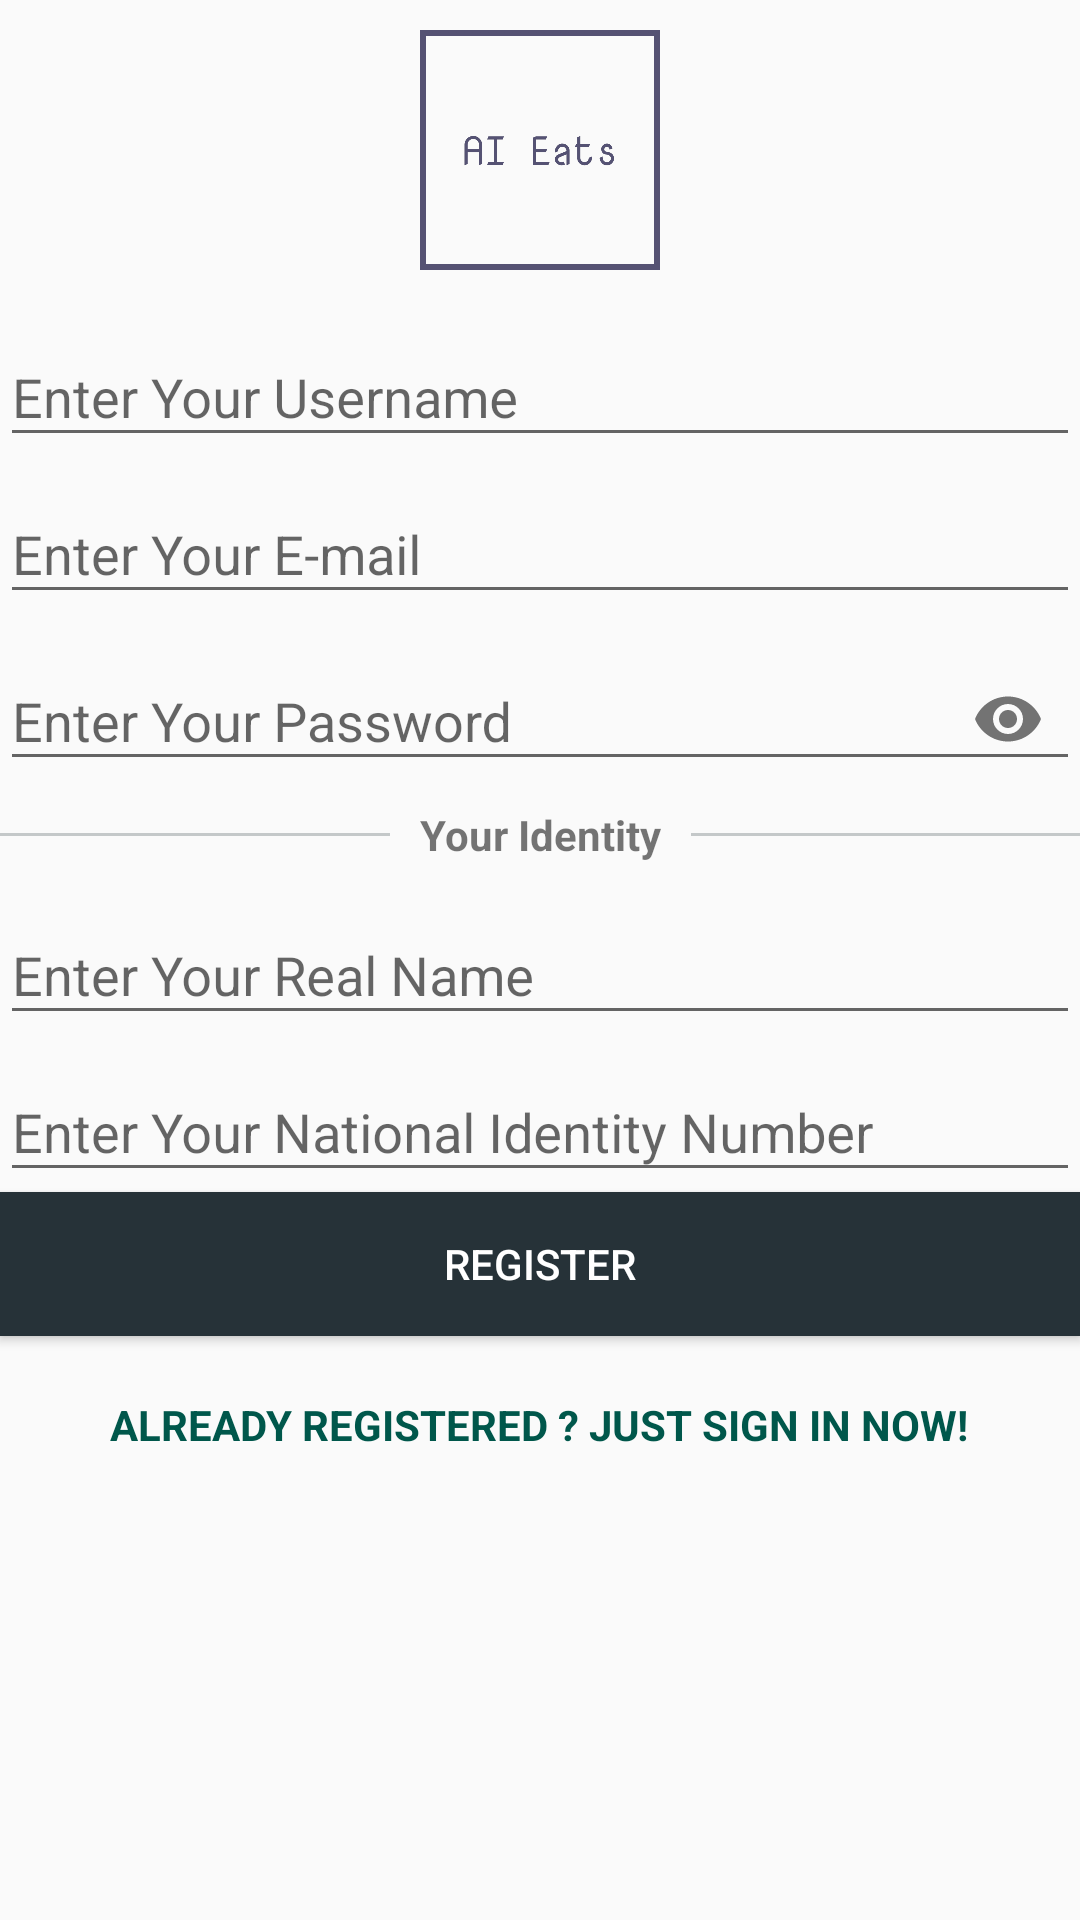

The Android layout XML behind this screen, and the referenced resources:
<!-- AndroidManifest.xml: application theme AppTheme -->
<!-- res/layout/activity_register.xml -->
<?xml version="1.0" encoding="utf-8"?>

<RelativeLayout xmlns:android="http://schemas.android.com/apk/res/android"
    xmlns:app="http://schemas.android.com/apk/res-auto"
    xmlns:tools="http://schemas.android.com/tools"
    android:layout_width="match_parent"
    android:layout_height="match_parent"
    android:id="@+id/activity_register"
    tools:context=".RegisterActivity">


    <ImageView
        android:id="@+id/logo_register"
        android:layout_alignParentTop="true"
        android:layout_centerHorizontal="true"
        android:background="@drawable/logo_transparent"
        android:layout_width="100dp"
        android:layout_height="100dp" />

    <android.support.design.widget.TextInputLayout
        android:layout_below="@id/logo_register"
        android:id="@+id/register_name"
        android:layout_width="match_parent"
        android:layout_height="wrap_content">

        <EditText
            android:id="@+id/register_input_name"
            android:hint="Enter Your Username"
            android:inputType="textCapWords"
            android:maxLines="1"
            android:layout_width="match_parent"
            android:layout_height="wrap_content" />

    </android.support.design.widget.TextInputLayout>


    <android.support.design.widget.TextInputLayout
        android:layout_below="@id/register_name"
        android:id="@+id/register_email"
        android:layout_width="match_parent"
        android:layout_height="wrap_content">

        <EditText
            android:id="@+id/register_input_email"
            android:hint="Enter Your E-mail"
            android:inputType="textEmailAddress"
            android:maxLines="1"
            android:layout_width="match_parent"
            android:layout_height="wrap_content" />

    </android.support.design.widget.TextInputLayout>

    <android.support.design.widget.TextInputLayout
        android:layout_below="@id/register_email"
        android:id="@+id/register_password"
        android:layout_width="match_parent"
        android:layout_height="wrap_content"
        app:passwordToggleEnabled="true">

        <android.support.design.widget.TextInputEditText
            android:id="@+id/register_input_password"
            android:hint="Enter Your Password"
            android:inputType="textPassword"
            android:maxLines="1"
            android:layout_width="match_parent"
            android:layout_height="wrap_content" />

    </android.support.design.widget.TextInputLayout>
    
    <LinearLayout
        android:id="@+id/login_input_identity"
        android:layout_below="@+id/register_password"
        android:orientation="horizontal"
        android:gravity="center"
        android:layout_width="match_parent"
        android:layout_height="wrap_content">
        <View
            android:layout_width="200dp"
            android:layout_height="1dp"
            android:background="#c4c8c9"
            android:layout_margin="5dp" /> 
        <TextView
            android:padding="5dp"
            android:text="Your Identity"
            android:textStyle="bold"
            android:layout_width="wrap_content"
            android:layout_height="wrap_content" />
        <View
            android:layout_width="200dp"
            android:layout_height="1dp"
            android:background="#c4c8c9"
            android:layout_margin="5dp" />
    </LinearLayout>

    <android.support.design.widget.TextInputLayout
        android:layout_below="@id/login_input_identity"
        android:id="@+id/register_identity_name"
        android:layout_width="match_parent"
        android:layout_height="wrap_content" >

        <android.support.design.widget.TextInputEditText
            android:id="@+id/register_input_identity_name"
            android:hint="Enter Your Real Name"
            android:inputType="textCapWords"
            android:maxLines="1"
            android:layout_width="match_parent"
            android:layout_height="wrap_content" />

    </android.support.design.widget.TextInputLayout>

    <android.support.design.widget.TextInputLayout
        android:layout_below="@id/register_identity_name"
        android:id="@+id/register_identity_number"
        android:layout_width="match_parent"
        android:layout_height="wrap_content" >

        <android.support.design.widget.TextInputEditText
            android:id="@+id/register_input_identity_number"
            android:hint="Enter Your National Identity Number"
            android:inputType="textCapWords"
            android:maxLines="1"
            android:layout_width="match_parent"
            android:layout_height="wrap_content" />

    </android.support.design.widget.TextInputLayout>

    <Button
        android:layout_below="@+id/register_identity_number"
        android:id="@+id/btn_register"
        android:text="Register"
        android:background="#263238"
        style="@style/Widget.AppCompat.Button.Colored"
        android:layout_width="match_parent"
        android:layout_height="wrap_content" />

    <TextView
        android:id="@+id/login_backWarning"
        android:layout_width="wrap_content"
        android:layout_height="wrap_content"
        android:layout_below="@+id/btn_register"
        android:layout_centerHorizontal="true"
        android:layout_marginTop="20dp"
        android:clickable="true"
        android:text="ALREADY REGISTERED ? JUST SIGN IN NOW!"
        android:textColor="@color/colorPrimaryDark"
        android:textStyle="bold" />


</RelativeLayout>
<!-- resources referenced by this layout -->
<resources>
  <color name="colorPrimaryDark">#00574B</color>
  <!-- drawable logo_transparent: png bitmap (drawable-hdpi, 17692 bytes) -->
  <style name="AppTheme" parent="Theme.AppCompat.Light.NoActionBar">
          
          <item name="colorPrimary">@color/colorPrimary</item>
          <item name="colorPrimaryDark">@color/colorPrimaryDark</item>
          <item name="colorAccent">@color/colorAccent</item>
      </style>
  <color name="colorPrimary">#008577</color>
  <color name="colorAccent">#D81B60</color>
</resources>
